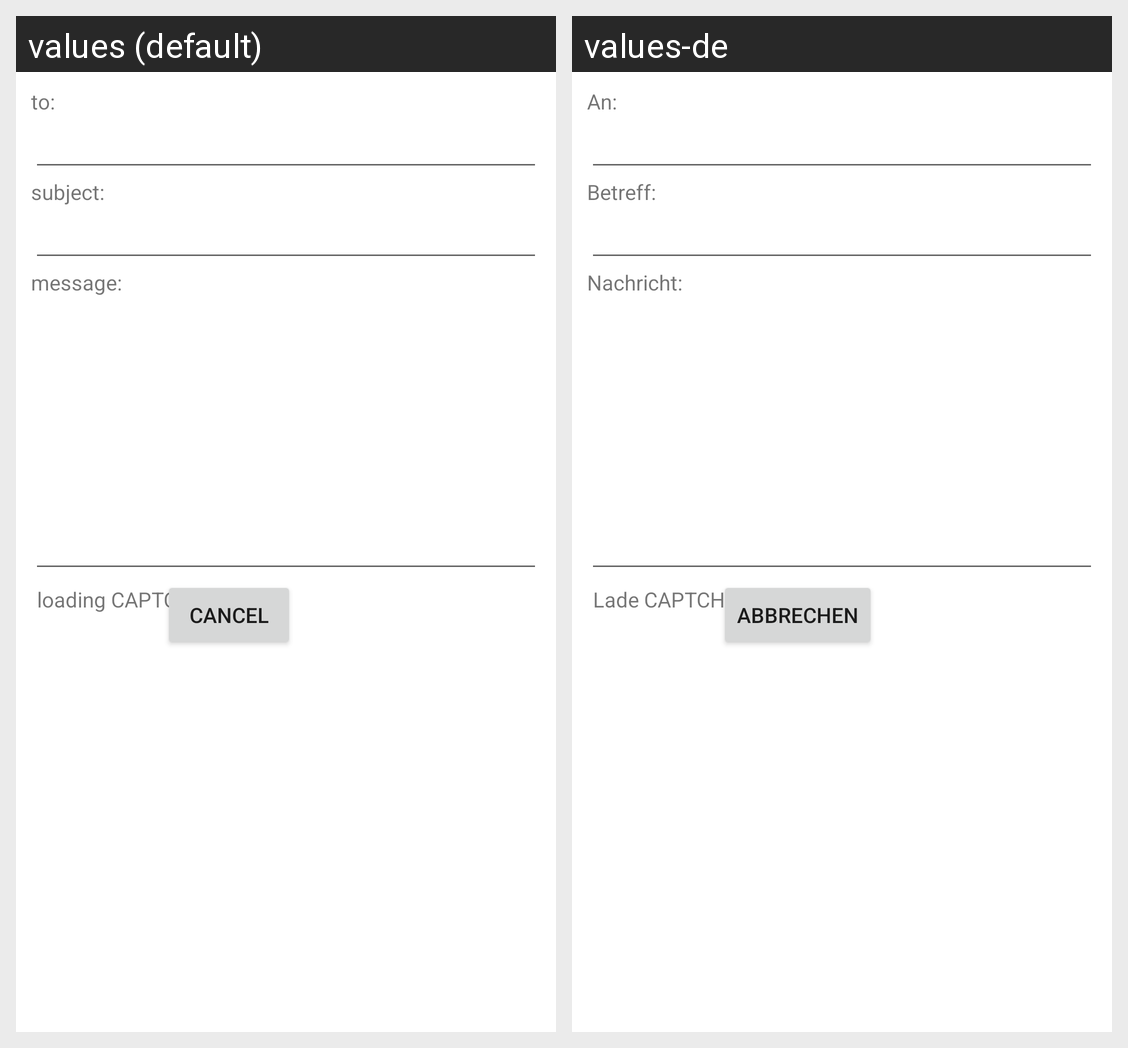

Strings drawn on this Android screen and how each of the app's shown locales translates them:
Android screen res/layout/compose_dialog.xml rendered under 2 locales, left to right: values (default), values-de. Device: Nexus 5 (rendered at 1080×1920; each locale shown at half size, 540×960, under a caption strip naming it); theme Theme.MaterialComponents.DayNight.NoActionBar.
Strings drawn on this screen, with the default value and each locale's value (text and hints the layout hard-codes, and strings that could not be matched under every locale, appear in the picture but are not listed):

compose_destination_text
  values: to:
  values-de: An:

compose_subject_text
  values: subject:
  values-de: Betreff:

compose_message_text
  values: message:
  values-de: Nachricht:

compose_captcha_loading
  values: loading CAPTCHA…
  values-de: Lade CAPTCHA...

compose_cancel_button
  values: cancel
  values-de: Abbrechen
